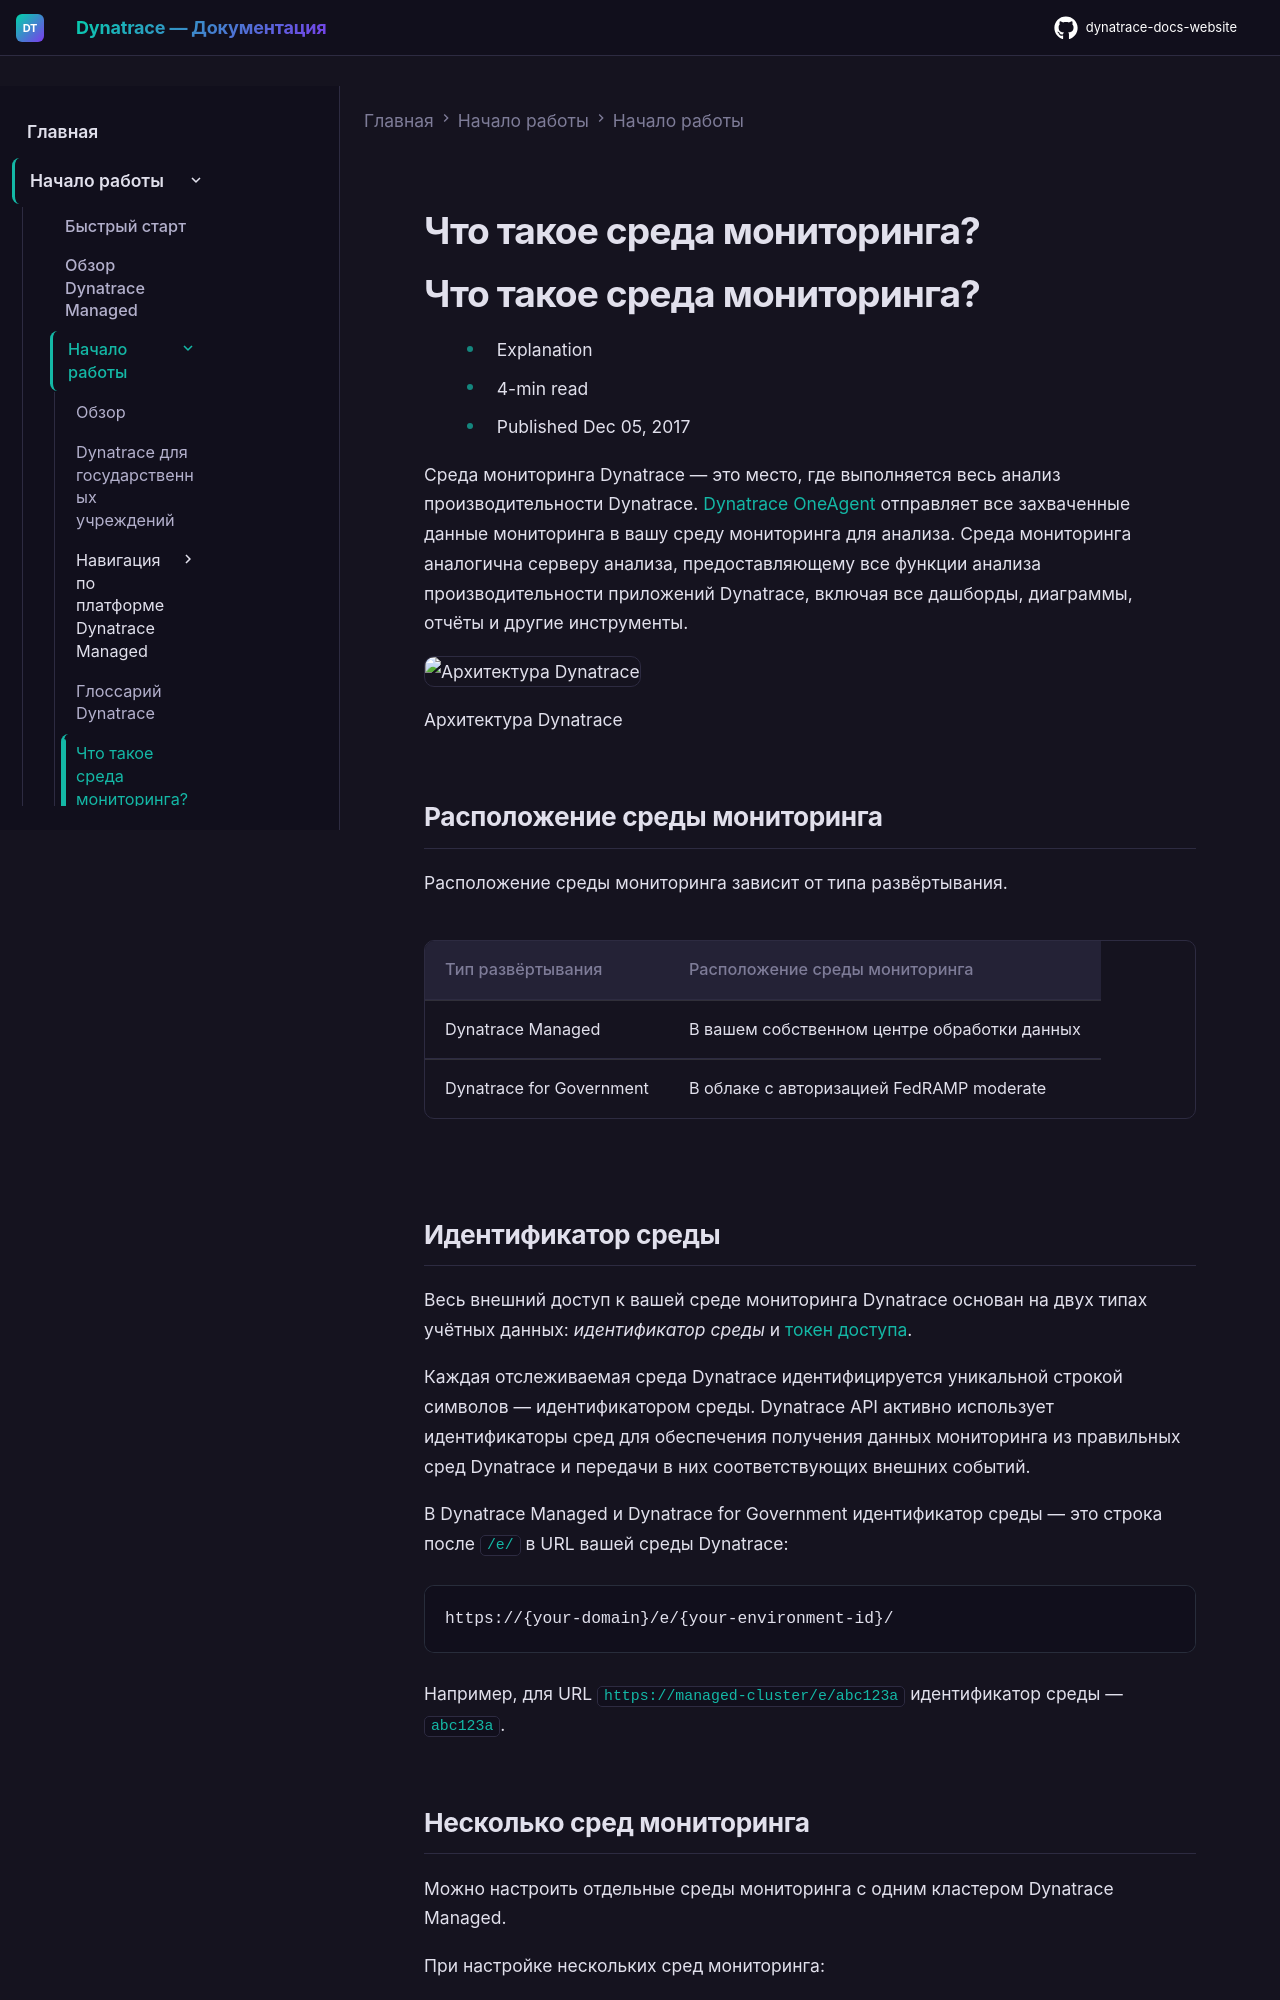

repository: Yerkebulan-Ardabayev/dynatrace-docs-website · page: managed-ru/discover-dynatrace/get-started/monitoring-environment/index.html · generator: mkdocs

---
title: Что такое среда мониторинга?
source: https://docs.dynatrace.com/managed/discover-dynatrace/get-started/monitoring-environment
scraped: 2026-05-12T11:06:42.123479
---

# Что такое среда мониторинга?

# Что такое среда мониторинга?

* Explanation
* 4-min read
* Published Dec 05, 2017

Среда мониторинга Dynatrace — это место, где выполняется весь анализ производительности Dynatrace. [Dynatrace OneAgent](/managed/platform/oneagent "Learn the monitoring capabilities of OneAgent.") отправляет все захваченные данные мониторинга в вашу среду мониторинга для анализа. Среда мониторинга аналогична серверу анализа, предоставляющему все функции анализа производительности приложений Dynatrace, включая все дашборды, диаграммы, отчёты и другие инструменты.

![Архитектура Dynatrace](https://dt-cdn.net/images/dynatrace-architecture-1743-fab92236e8.png)

Архитектура Dynatrace

## Расположение среды мониторинга

Расположение среды мониторинга зависит от типа развёртывания.

| Тип развёртывания | Расположение среды мониторинга |
| --- | --- |
| Dynatrace Managed | В вашем собственном центре обработки данных |
| Dynatrace for Government | В облаке с авторизацией FedRAMP moderate |

## Идентификатор среды

Весь внешний доступ к вашей среде мониторинга Dynatrace основан на двух типах учётных данных: *идентификатор среды* и [токен доступа](/managed/manage/identity-access-management/access-tokens-and-oauth-clients/access-tokens "Learn the concept of an access token and its scopes.").

Каждая отслеживаемая среда Dynatrace идентифицируется уникальной строкой символов — идентификатором среды. Dynatrace API активно использует идентификаторы сред для обеспечения получения данных мониторинга из правильных сред Dynatrace и передачи в них соответствующих внешних событий.

В Dynatrace Managed и Dynatrace for Government идентификатор среды — это строка после `/e/` в URL вашей среды Dynatrace:

```
https://{your-domain}/e/{your-environment-id}/
```

Например, для URL `https://managed-cluster/e/abc123a` идентификатор среды — `abc123a`.

## Несколько сред мониторинга

Можно настроить отдельные среды мониторинга с одним кластером Dynatrace Managed.

При настройке нескольких сред мониторинга:

* Каждая среда мониторинга использует общую базу пользователей и другие настройки учётной записи.
* Данные, собранные из каждой среды мониторинга, хранятся отдельно.
* Легко переключаться между представлениями мониторинга для разных сред для отслеживания производительности и доступности каждой среды.
